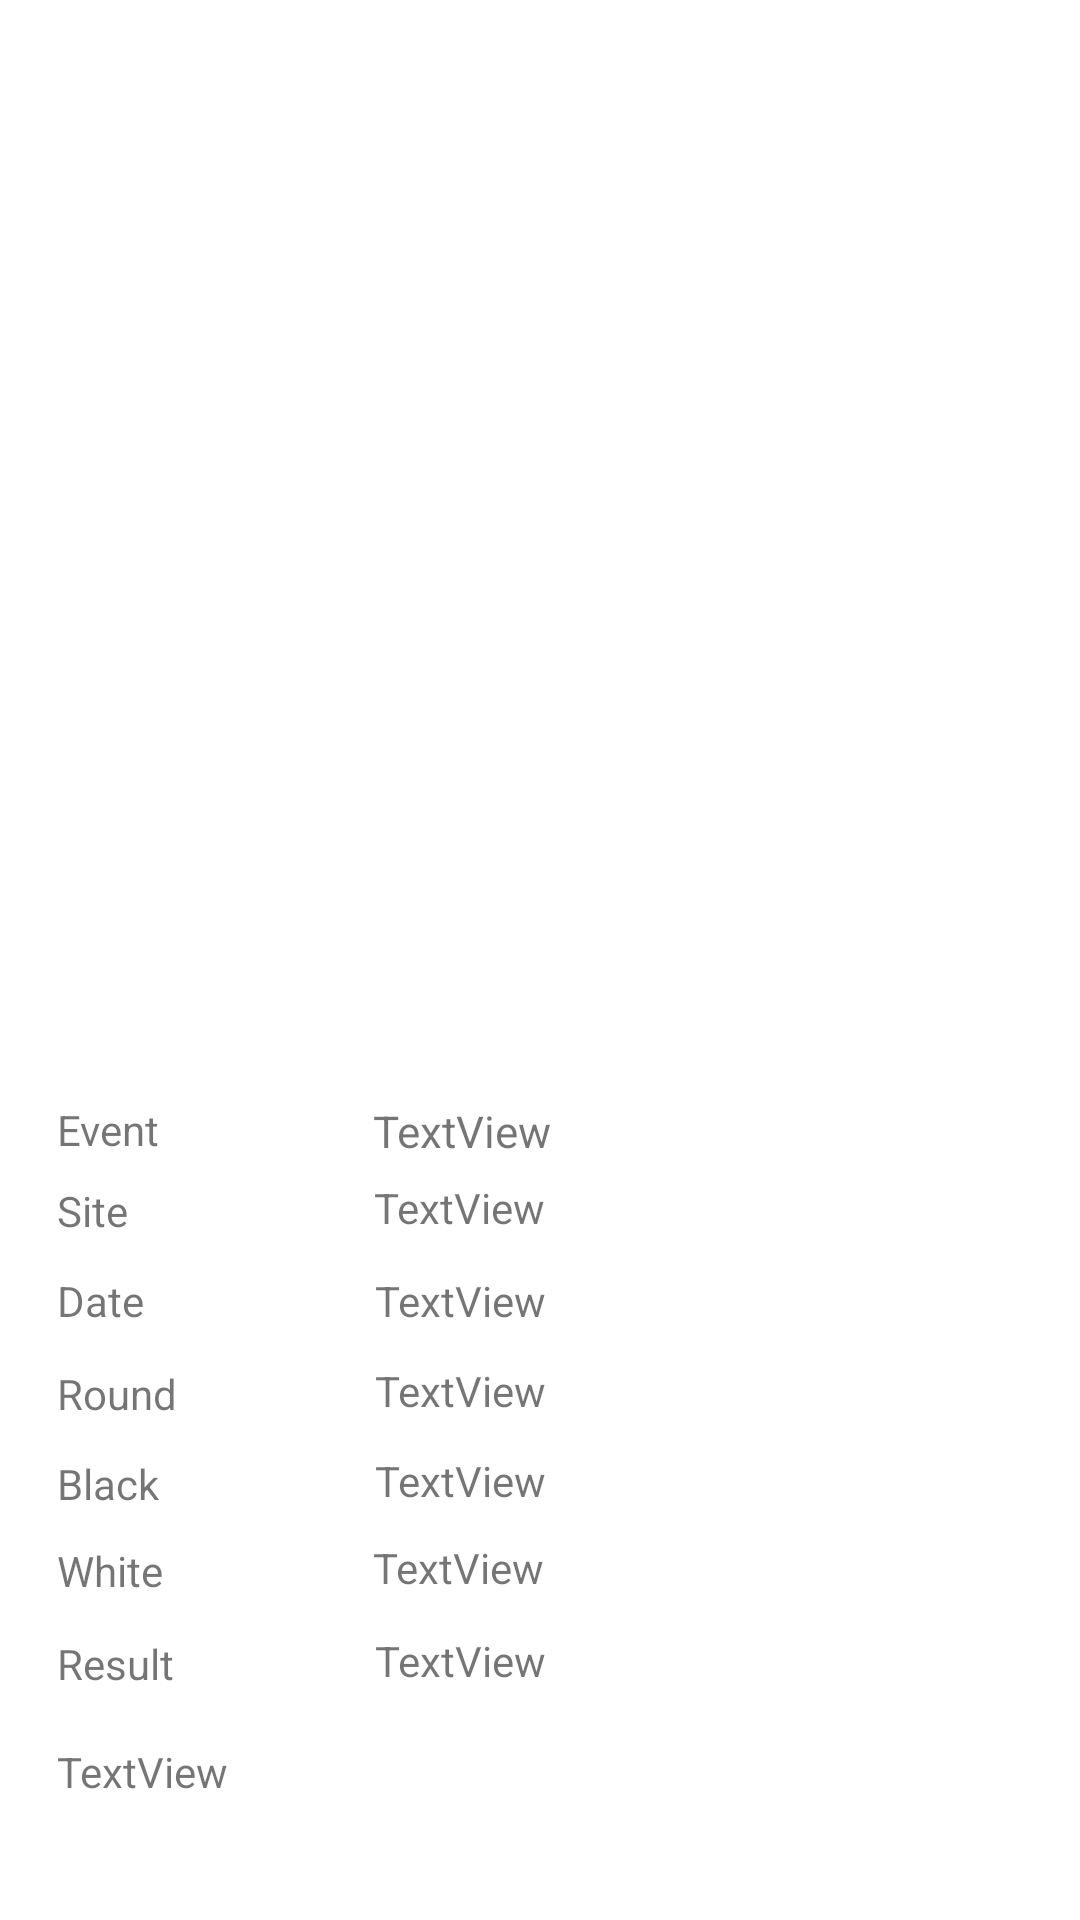

The Android layout XML behind this screen, and the referenced resources:
<!-- AndroidManifest.xml: application theme Theme.KnightShift -->
<!-- res/layout/pgn_view.xml -->
<?xml version="1.0" encoding="utf-8"?>
<androidx.constraintlayout.widget.ConstraintLayout xmlns:android="http://schemas.android.com/apk/res/android"
    xmlns:app="http://schemas.android.com/apk/res-auto"
    xmlns:tools="http://schemas.android.com/tools"
    android:layout_width="wrap_content"
    android:layout_height="wrap_content">

    <TextView
        android:id="@+id/textView14"
        android:layout_width="wrap_content"
        android:layout_height="wrap_content"
        android:layout_marginStart="19dp"
        android:layout_marginBottom="11dp"
        android:text="Round"
        app:layout_constraintBottom_toTopOf="@+id/textView16"
        app:layout_constraintStart_toStartOf="parent" />

    <TextView
        android:id="@+id/textView16"
        android:layout_width="wrap_content"
        android:layout_height="wrap_content"
        android:layout_marginStart="19dp"
        android:layout_marginBottom="10dp"
        android:text="Black"
        app:layout_constraintBottom_toTopOf="@+id/textView19"
        app:layout_constraintStart_toStartOf="parent" />

    <TextView
        android:id="@+id/textView19"
        android:layout_width="wrap_content"
        android:layout_height="wrap_content"
        android:layout_marginStart="19dp"
        android:layout_marginBottom="12dp"
        android:text="White"
        app:layout_constraintBottom_toTopOf="@+id/textView21"
        app:layout_constraintStart_toStartOf="parent" />

    <TextView
        android:id="@+id/textView21"
        android:layout_width="wrap_content"
        android:layout_height="wrap_content"
        android:layout_marginStart="19dp"
        android:layout_marginBottom="17dp"
        android:text="Result"
        app:layout_constraintBottom_toTopOf="@+id/pgnMoves"
        app:layout_constraintStart_toStartOf="parent" />

    <TextView
        android:id="@+id/textView12"
        android:layout_width="wrap_content"
        android:layout_height="wrap_content"
        android:layout_marginStart="19dp"
        android:layout_marginBottom="12dp"
        android:text="Date"
        app:layout_constraintBottom_toTopOf="@+id/textView14"
        app:layout_constraintStart_toStartOf="parent" />

    <TextView
        android:id="@+id/textView11"
        android:layout_width="wrap_content"
        android:layout_height="wrap_content"
        android:layout_marginStart="19dp"
        android:layout_marginBottom="11dp"
        android:text="Site"
        app:layout_constraintBottom_toTopOf="@+id/textView12"
        app:layout_constraintStart_toStartOf="parent" />

    <TextView
        android:id="@+id/pgnSite"
        android:layout_width="175dp"
        android:layout_height="20dp"
        android:layout_marginStart="82dp"
        android:layout_marginBottom="11dp"
        android:text="TextView"
        app:layout_constraintBottom_toTopOf="@+id/pgnDate"
        app:layout_constraintStart_toEndOf="@+id/textView11" />

    <TextView
        android:id="@+id/pgnDate"
        android:layout_width="175dp"
        android:layout_height="20dp"
        android:layout_marginStart="77dp"
        android:layout_marginBottom="10dp"
        android:text="TextView"
        app:layout_constraintBottom_toTopOf="@+id/pgnRound"
        app:layout_constraintStart_toEndOf="@+id/textView12" />

    <TextView
        android:id="@+id/pgnRound"
        android:layout_width="175dp"
        android:layout_height="20dp"
        android:layout_marginStart="66dp"
        android:layout_marginBottom="10dp"
        android:text="TextView"
        app:layout_constraintBottom_toTopOf="@+id/pgnBlack"
        app:layout_constraintStart_toEndOf="@+id/textView14" />

    <TextView
        android:id="@+id/pgnBlack"
        android:layout_width="175dp"
        android:layout_height="20dp"
        android:layout_marginStart="72dp"
        android:layout_marginBottom="9dp"
        android:text="TextView"
        app:layout_constraintBottom_toTopOf="@+id/pgnWhite"
        app:layout_constraintStart_toEndOf="@+id/textView16" />

    <TextView
        android:id="@+id/pgnWhite"
        android:layout_width="175dp"
        android:layout_height="20dp"
        android:layout_marginStart="70dp"
        android:layout_marginBottom="11dp"
        android:text="TextView"
        app:layout_constraintBottom_toTopOf="@+id/pgnResult"
        app:layout_constraintStart_toEndOf="@+id/textView19" />

    <TextView
        android:id="@+id/pgnResult"
        android:layout_width="175dp"
        android:layout_height="20dp"
        android:layout_marginStart="67dp"
        android:layout_marginBottom="17dp"
        android:text="TextView"
        app:layout_constraintBottom_toTopOf="@+id/pgnMoves"
        app:layout_constraintStart_toEndOf="@+id/textView21" />

    <TextView
        android:id="@+id/pgnMoves"
        android:layout_width="282dp"
        android:layout_height="59dp"
        android:layout_marginStart="19dp"
        android:text="TextView"
        app:layout_constraintBottom_toBottomOf="parent"
        app:layout_constraintStart_toStartOf="parent" />

    <TextView
        android:id="@+id/textView7"
        android:layout_width="wrap_content"
        android:layout_height="wrap_content"
        android:layout_marginStart="19dp"
        android:layout_marginBottom="8dp"
        android:text="Event"
        app:layout_constraintBottom_toTopOf="@+id/textView11"
        app:layout_constraintStart_toStartOf="parent" />

    <TextView
        android:id="@+id/pgnEventEdit"
        android:layout_width="175dp"
        android:layout_height="20dp"
        android:layout_marginStart="71dp"
        android:layout_marginBottom="6dp"
        android:text="TextView"
        app:autoSizeTextType="uniform"
        app:layout_constraintBottom_toTopOf="@+id/pgnSite"
        app:layout_constraintStart_toEndOf="@+id/textView7" />

</androidx.constraintlayout.widget.ConstraintLayout>
<!-- resources referenced by this layout -->
<resources>
  <style name="Theme.KnightShift" parent="Theme.MaterialComponents.DayNight.DarkActionBar">
          
          <item name="colorPrimary">@color/purple_500</item>
          <item name="colorPrimaryVariant">@color/purple_700</item>
          <item name="colorOnPrimary">@color/white</item>
          
          <item name="colorSecondary">@color/teal_200</item>
          <item name="colorSecondaryVariant">@color/teal_700</item>
          <item name="colorOnSecondary">@color/black</item>
          
          <item name="android:statusBarColor" tools:targetApi="l">?attr/colorPrimaryVariant</item>
          
      </style>
  <!-- not gathered from this repository: default colours our renderer supplied (Android Studio template values) -->
  <color name="purple_500">#FF6200EE</color>
  <color name="purple_700">#FF3700B3</color>
  <color name="teal_200">#FF03DAC5</color>
  <color name="teal_700">#FF018786</color>
  <color name="black">#FF000000</color>
  <color name="white">#FFFFFFFF</color>
</resources>
